Run: headless pygame with SDL's dummy video driver; simulated clock (each Clock.tick advances the game by its frame time, no real sleeping); random seed 0; keys injected as events and as key.get_pressed() state; no mouse input.
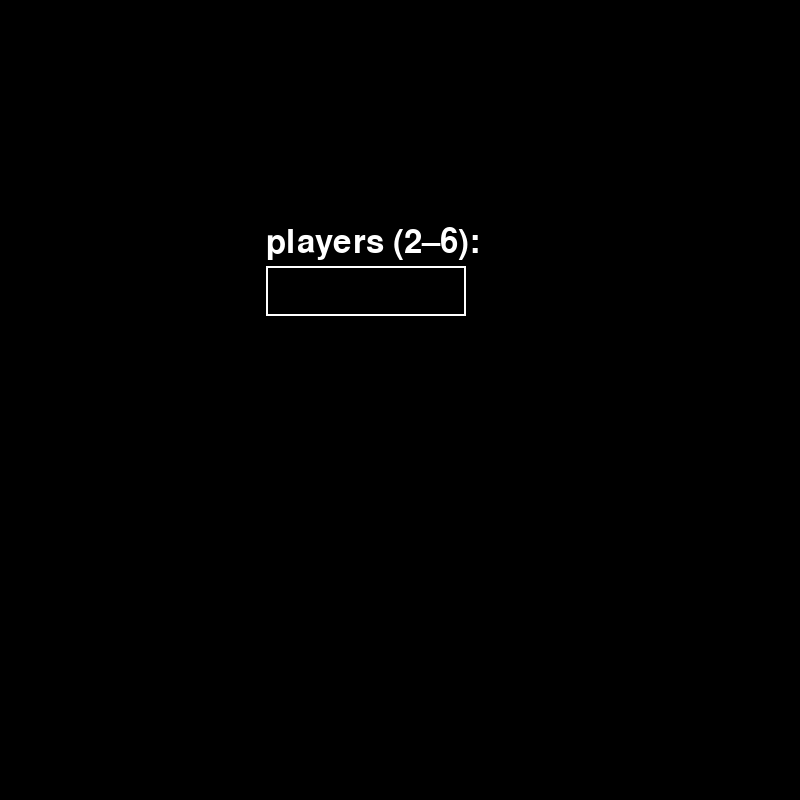
Frame 1 of 4 · flips 1–60 · no input
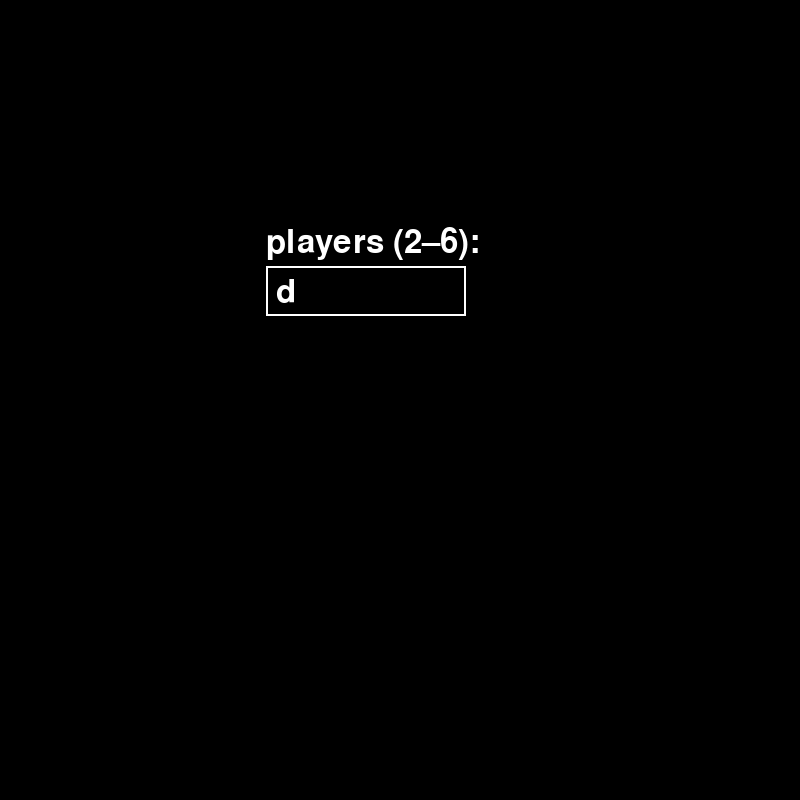
Frame 2 of 4 · flips 61–180 · tapped SPACE, RETURN · held RIGHT (→), D
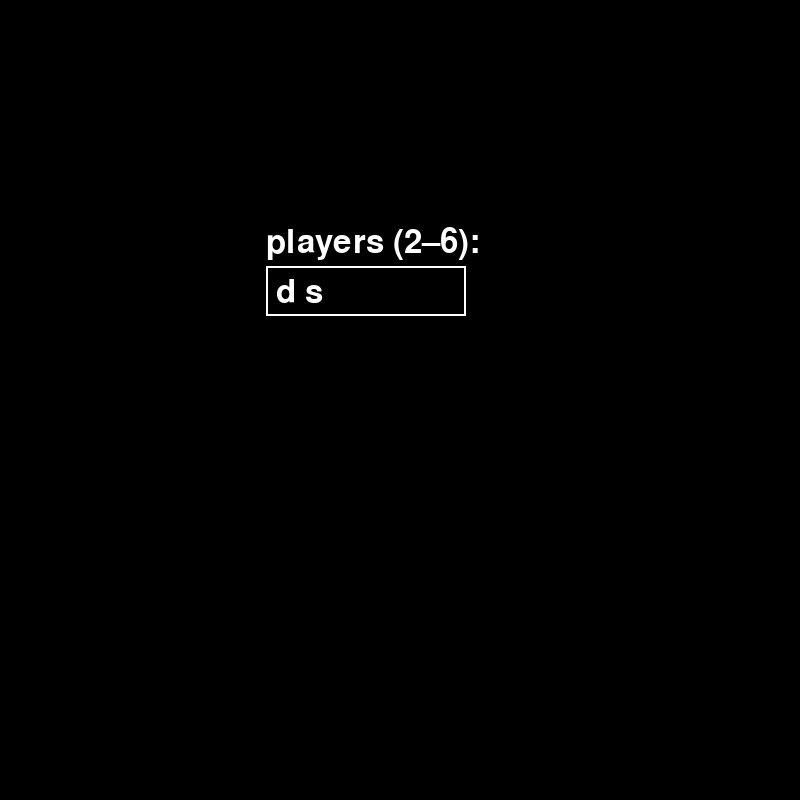
Frame 3 of 4 · flips 181–300 · held DOWN (↓), S
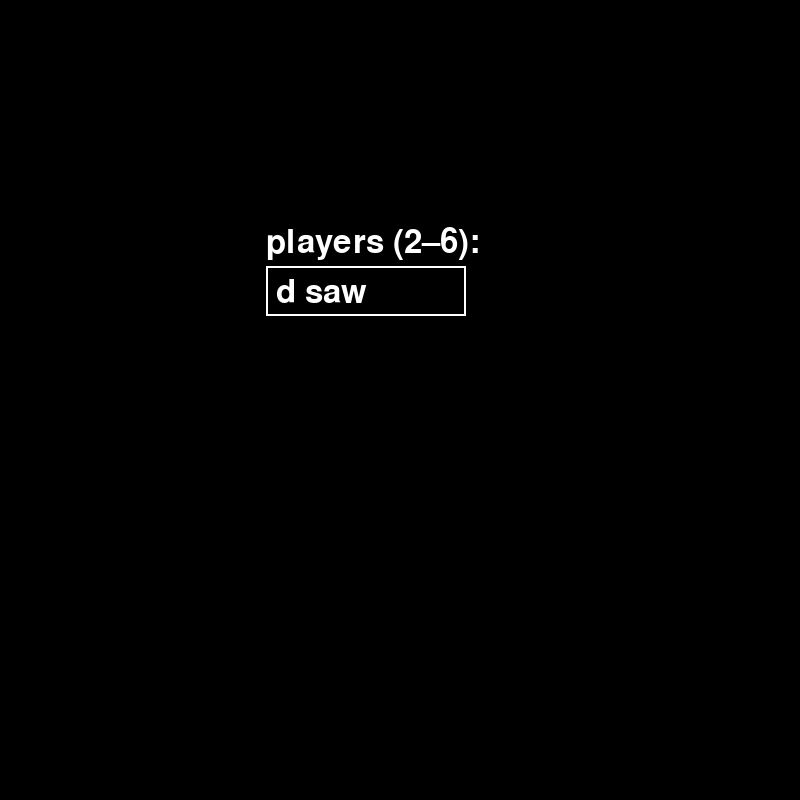
Frame 4 of 4 · flips 301–420 · held LEFT (←), A, UP (↑), W

The pygame program that drew these frames:

import pygame
import sys
import math
import random

WIDTH, HEIGHT = 800, 800
FPS = 45 
BALL_RADIUS = 10
BALL_SPEED = 3  
PADDLE_LENGTH = 100   
PADDLE_WIDTH = 10
RADIUS = 300        
PADDLE_SPEED = 5  

WHITE = (255, 255, 255)
BLACK = (0, 0, 0)
COLORS = [(255, 0, 0), (0, 255, 0), (0, 0, 255),
          (255, 255, 0), (255, 0, 255), (0, 255, 255)]

# Клавиши
KEY_BINDINGS = [
    [pygame.K_a, pygame.K_d], #red
    [pygame.K_LEFT, pygame.K_RIGHT], #green
    [pygame.K_j, pygame.K_l], #dark
    [pygame.K_z, pygame.K_c], #yellow
    [pygame.K_f, pygame.K_h], #rose
    [pygame.K_v, pygame.K_n], #ocyan
]

pygame.init()
screen = pygame.display.set_mode((WIDTH, HEIGHT))
pygame.display.set_caption("Пинг-Понг")
clock = pygame.time.Clock()
font = pygame.font.SysFont(None, 48)

# нум игроков
def get_number_of_players():
    box = pygame.Rect(WIDTH//3, HEIGHT//3, 200, 50)
    text = ""
    while True:
        screen.fill(BLACK)
        pygame.draw.rect(screen, WHITE, box, 2)
        screen.blit(font.render("players (2–6):", True, WHITE), (box.x, box.y-40))
        screen.blit(font.render(text, True, WHITE), (box.x+10, box.y+10))
        for e in pygame.event.get():
            if e.type == pygame.QUIT:
                pygame.quit(); sys.exit()
            if e.type == pygame.KEYDOWN:
                if e.key == pygame.K_RETURN:
                    try:
                        n = int(text)
                        if 2 <= n <= 6:
                            return n
                    except:
                        pass
                elif e.key == pygame.K_BACKSPACE:
                    text = text[:-1]
                else:
                    text += e.unicode
        pygame.display.flip()

num_players = get_number_of_players()

# игроки
players = []
for i in range(num_players):
    players.append({
        'alive': True,
        'color': COLORS[i],
        'keys': KEY_BINDINGS[i],
        'offset': 0  
    })

# мяч
ball_pos   = [WIDTH//2, HEIGHT//2]
ball_angle = random.uniform(0, 2*math.pi)

def reset_ball():
    ball_pos[:] = [WIDTH//2, HEIGHT//2]
    return random.uniform(0, 2*math.pi)

# типо физика
def move_ball():
    ball_pos[0] += BALL_SPEED * math.cos(ball_angle)
    ball_pos[1] += BALL_SPEED * math.sin(ball_angle)

def reflect_ball(a, b):
    global ball_angle
    dx, dy = b[0]-a[0], b[1]-a[1]
    L = math.hypot(dx, dy)
    nx, ny = -dy/L, dx/L
    vx, vy = math.cos(ball_angle), math.sin(ball_angle)
    dot = vx*nx + vy*ny
    rx, ry = vx-2*dot*nx, vy-2*dot*ny
    ball_angle = math.atan2(ry, rx)

def point_line_distance(p, a, b):
    px, py = p; ax, ay = a; bx, by = b
    dx, dy = bx-ax, by-ay
    if dx==dy==0:
        return math.hypot(px-ax, py-ay)
    t = max(0, min(1, ((px-ax)*dx + (py-ay)*dy)/(dx*dx+dy*dy)))
    nx, ny = ax+t*dx, ay+t*dy
    return math.hypot(px-nx, py-ny)

# граф
def draw_arena_and_paddles():
    screen.fill(BLACK)
    alive = [p for p in players if p['alive']]
    n = len(alive)
    center = (WIDTH//2, HEIGHT//2)
    sides = []

    if n == 2:
#когда 2 юнита
        r = RADIUS * (2/num_players)
        rect = [
            (center[0]-r, center[1]-r),
            (center[0]+r, center[1]-r),
            (center[0]+r, center[1]+r),
            (center[0]-r, center[1]+r)
        ]
        pygame.draw.polygon(screen, WHITE, rect, 2)
       
        side_coords = [
            (rect[3], rect[0]),  # л
            (rect[1], rect[2])   # п
        ]
        for (a, b), p in zip(side_coords, alive):
            dx, dy = b[0]-a[0], b[1]-a[1]
            L = math.hypot(dx, dy)
            ux, uy = dx/L, dy/L
            max_off = (L/2 - PADDLE_LENGTH/2)
            mx, my = (a[0]+b[0])/2, (a[1]+b[1])/2
            off = max(-max_off, min(max_off, p['offset']))
            cx, cy = mx + ux*off, my + uy*off
            sx, sy = cx-ux*(PADDLE_LENGTH/2), cy-uy*(PADDLE_LENGTH/2)
            ex, ey = cx+ux*(PADDLE_LENGTH/2), cy+uy*(PADDLE_LENGTH/2)
            sides.append(((sx, sy), (ex, ey), p))
            pygame.draw.line(screen, p['color'], (sx, sy), (ex, ey), PADDLE_WIDTH)
    else:
        r = RADIUS * (n/num_players)
        verts = [
            (center[0]+math.cos(2*math.pi*i/n)*r,
             center[1]+math.sin(2*math.pi*i/n)*r)
            for i in range(n)
        ]
        pygame.draw.polygon(screen, WHITE, verts, 2)
        for i, p in enumerate(alive):
            a, b = verts[i], verts[(i+1)%n]
            dx, dy = b[0]-a[0], b[1]-a[1]
            L = math.hypot(dx, dy)
            ux, uy = dx/L, dy/L
            max_off = (L/2 - PADDLE_LENGTH/2)
            mx, my = (a[0]+b[0])/2, (a[1]+b[1])/2
            off = max(-max_off, min(max_off, p['offset']))
            cx, cy = mx + ux*off, my + uy*off
            sx, sy = cx-ux*(PADDLE_LENGTH/2), cy-uy*(PADDLE_LENGTH/2)
            ex, ey = cx+ux*(PADDLE_LENGTH/2), cy+uy*(PADDLE_LENGTH/2)
            sides.append(((sx, sy), (ex, ey), p))
            pygame.draw.line(screen, p['color'], (sx, sy), (ex, ey), PADDLE_WIDTH)

    pygame.draw.circle(screen, WHITE, (int(ball_pos[0]), int(ball_pos[1])), BALL_RADIUS)
    return sides

def check_collisions(sides):
    for a, b, _ in sides:
        if point_line_distance(ball_pos, a, b) <= BALL_RADIUS + PADDLE_WIDTH/2:
            reflect_ball(a, b)
            return True
    return False

def check_out():
    x, y = ball_pos
    cx, cy = WIDTH//2, HEIGHT//2
    if math.hypot(x-cx, y-cy) > RADIUS*(sum(p['alive'] for p in players)/num_players)+30:
        return True
    return False

ball_angle = reset_ball()
running = True
winner = None
while running:
    clock.tick(FPS)
    keys = pygame.key.get_pressed()
    for e in pygame.event.get():
        if e.type == pygame.QUIT:
            running = False

    # Управление
    for p in players:
        if not p['alive']:
            continue
        left, right = p['keys']
        if keys[left]:
            p['offset'] -= PADDLE_SPEED
        if keys[right]:
            p['offset'] += PADDLE_SPEED

    move_ball()
    sides = draw_arena_and_paddles()
    check_collisions(sides)

    if check_out():
        for a, b, p in sides:
            if point_line_distance(ball_pos, a, b) > BALL_RADIUS + PADDLE_WIDTH/2:
                p['alive'] = False
                break
        ball_angle = reset_ball()

    alive = [p for p in players if p['alive']]
    if len(alive) == 1 and not winner:
        winner = players.index(alive[0]) + 1

    if winner:
        txt = font.render(f"Победил Игрок {winner}", True, WHITE)
        screen.blit(txt, (WIDTH//2-150, HEIGHT//2-20))
    

    pygame.display.flip()

pygame.quit()
